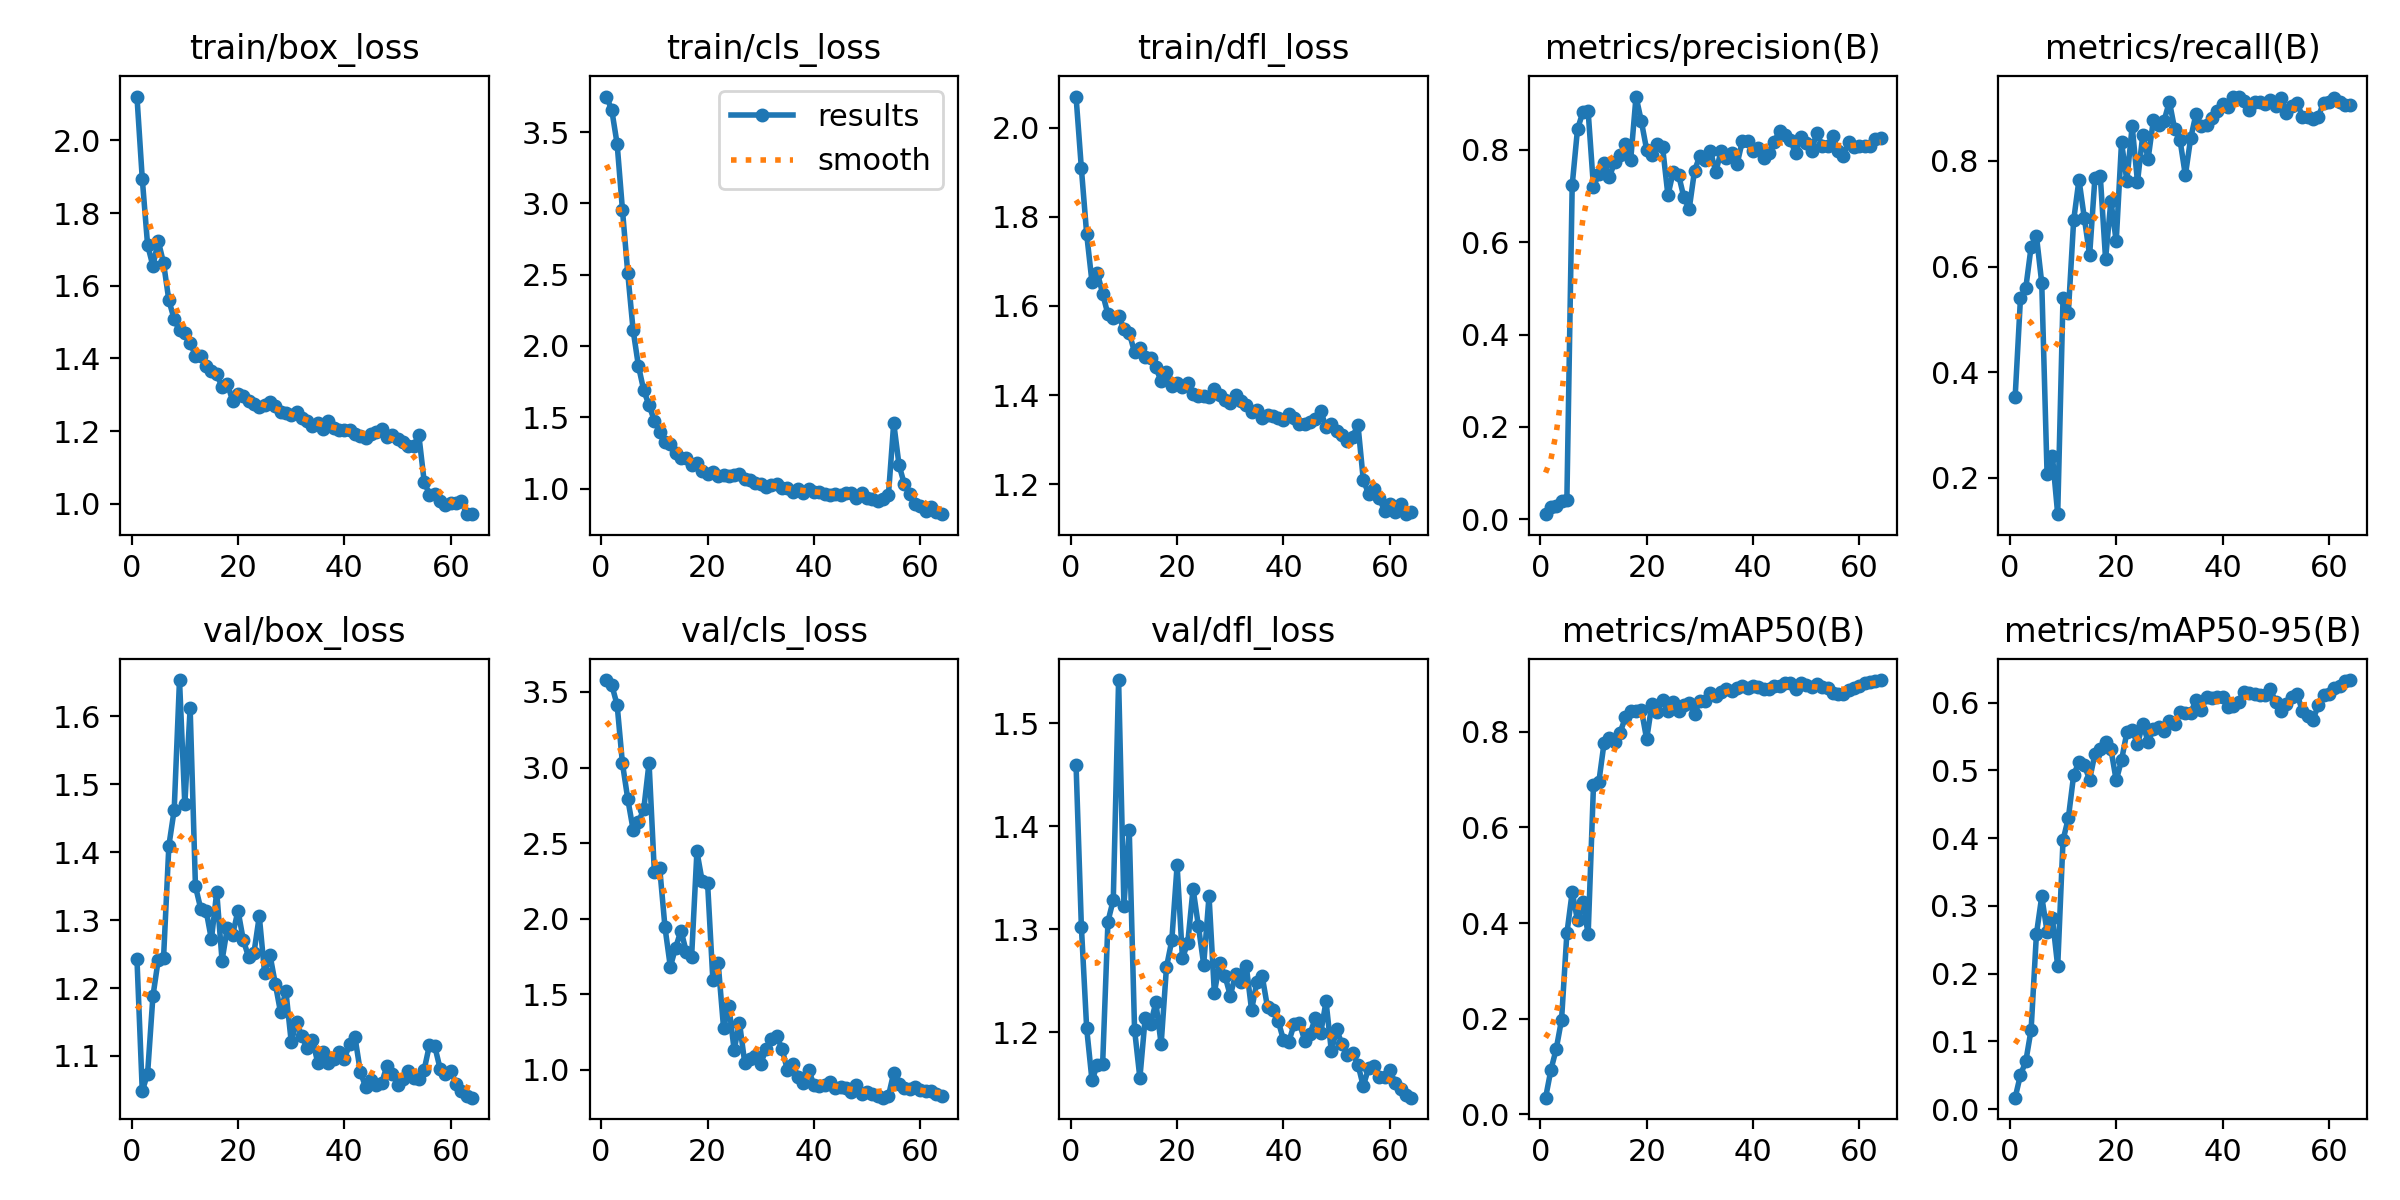

The data file committed next to this chart (first rows):
epoch, train/box_loss, train/cls_loss, train/dfl_loss, metrics/precision(B), metrics/recall(B), metrics/mAP50(B), metrics/mAP50-95(B), val/box_loss, val/cls_loss, val/dfl_loss, lr/pg0, lr/pg1, lr/pg2
1, 2.12, 3.75, 2.07, 0.01113, 0.3533, 0.03513, 0.01703, 1.243, 3.579, 1.46, 4.287e-05, 4.287e-05, 4.287e-05
2, 1.894, 3.653, 1.909, 0.02624, 0.5403, 0.09324, 0.05062, 1.048, 3.545, 1.303, 9.8483e-05, 9.8483e-05, 9.8483e-05
3, 1.712, 3.417, 1.761, 0.02868, 0.5596, 0.137, 0.07055, 1.074, 3.414, 1.204, 0.0001523, 0.0001523, 0.0001523
4, 1.654, 2.955, 1.653, 0.04022, 0.6373, 0.1981, 0.1172, 1.188, 3.028, 1.153, 0.0002044, 0.0002044, 0.0002044
5, 1.723, 2.51, 1.674, 0.0427, 0.6582, 0.3783, 0.2583, 1.242, 2.792, 1.168, 0.0002547, 0.0002547, 0.0002547
6, 1.663, 2.112, 1.627, 0.7237, 0.569, 0.4648, 0.3141, 1.244, 2.59, 1.169, 0.0003033, 0.0003033, 0.0003033
7, 1.56, 1.861, 1.581, 0.8453, 0.208, 0.4055, 0.2621, 1.409, 2.64, 1.308, 0.00035, 0.00035, 0.00035
8, 1.508, 1.69, 1.572, 0.8814, 0.2419, 0.4449, 0.2817, 1.462, 2.724, 1.329, 0.000395, 0.000395, 0.000395
9, 1.477, 1.584, 1.576, 0.8835, 0.1313, 0.3766, 0.2109, 1.653, 3.031, 1.542, 0.0004383, 0.0004383, 0.0004383
10, 1.469, 1.476, 1.549, 0.7199, 0.5406, 0.6875, 0.397, 1.47, 2.308, 1.323, 0.0004797, 0.0004797, 0.0004797
11, 1.443, 1.394, 1.54, 0.7478, 0.5129, 0.6942, 0.4296, 1.612, 2.337, 1.396, 0.0005194, 0.0005194, 0.0005194
12, 1.407, 1.326, 1.496, 0.7721, 0.6876, 0.777, 0.4931, 1.35, 1.942, 1.202, 0.0005573, 0.0005573, 0.0005573
13, 1.406, 1.31, 1.506, 0.7424, 0.7646, 0.7878, 0.5128, 1.317, 1.683, 1.155, 0.0005935, 0.0005935, 0.0005935
14, 1.379, 1.252, 1.486, 0.7732, 0.6926, 0.7787, 0.5076, 1.314, 1.81, 1.214, 0.0006279, 0.0006279, 0.0006279
15, 1.366, 1.215, 1.484, 0.7901, 0.6215, 0.7978, 0.4866, 1.272, 1.922, 1.208, 0.0006605, 0.0006605, 0.0006605
16, 1.357, 1.215, 1.462, 0.8124, 0.7682, 0.8299, 0.5245, 1.341, 1.782, 1.229, 0.0006914, 0.0006914, 0.0006914
17, 1.321, 1.165, 1.431, 0.7788, 0.7722, 0.8437, 0.5321, 1.24, 1.749, 1.188, 0.0007205, 0.0007205, 0.0007205
18, 1.329, 1.18, 1.452, 0.9157, 0.6141, 0.844, 0.5415, 1.289, 2.445, 1.263, 0.0007478, 0.0007478, 0.0007478
19, 1.284, 1.12, 1.419, 0.8622, 0.7248, 0.8462, 0.5318, 1.279, 2.247, 1.289, 0.0007733, 0.0007733, 0.0007733
20, 1.301, 1.104, 1.427, 0.8004, 0.6476, 0.7842, 0.4852, 1.314, 2.239, 1.362, 0.0007971, 0.0007971, 0.0007971
21, 1.295, 1.119, 1.418, 0.7884, 0.8354, 0.8584, 0.5151, 1.27, 1.594, 1.272, 0.0008191, 0.0008191, 0.0008191
22, 1.282, 1.085, 1.426, 0.8119, 0.7628, 0.8417, 0.5562, 1.245, 1.706, 1.287, 0.0008394, 0.0008394, 0.0008394
23, 1.274, 1.092, 1.403, 0.8054, 0.8661, 0.8668, 0.5591, 1.252, 1.28, 1.339, 0.0008578, 0.0008578, 0.0008578
24, 1.267, 1.089, 1.399, 0.7017, 0.7602, 0.8423, 0.5389, 1.306, 1.424, 1.303, 0.0008746, 0.0008746, 0.0008746
25, 1.271, 1.093, 1.397, 0.7533, 0.8498, 0.862, 0.5685, 1.222, 1.132, 1.266, 0.0008895, 0.0008895, 0.0008895
26, 1.28, 1.101, 1.396, 0.7461, 0.8042, 0.8436, 0.5424, 1.249, 1.313, 1.332, 0.0008764, 0.0008764, 0.0008764
27, 1.268, 1.07, 1.414, 0.6973, 0.878, 0.8549, 0.561, 1.207, 1.045, 1.238, 0.0008543, 0.0008543, 0.0008543
28, 1.252, 1.061, 1.399, 0.6723, 0.8677, 0.8609, 0.5644, 1.164, 1.07, 1.267, 0.0008322, 0.0008322, 0.0008322
29, 1.249, 1.038, 1.39, 0.7553, 0.8763, 0.8371, 0.5589, 1.196, 1.091, 1.255, 0.0008101, 0.0008101, 0.0008101
30, 1.245, 1.029, 1.383, 0.7871, 0.9123, 0.8648, 0.5737, 1.121, 1.042, 1.236, 0.000788, 0.000788, 0.000788
31, 1.252, 1.014, 1.399, 0.7787, 0.8598, 0.8644, 0.568, 1.149, 1.138, 1.256, 0.0007658, 0.0007658, 0.0007658
32, 1.236, 1.025, 1.386, 0.7974, 0.8395, 0.8816, 0.5856, 1.129, 1.204, 1.248, 0.0007438, 0.0007438, 0.0007438
33, 1.227, 1.03, 1.377, 0.752, 0.7729, 0.874, 0.5855, 1.112, 1.223, 1.264, 0.0007216, 0.0007216, 0.0007216
34, 1.215, 1.004, 1.362, 0.7983, 0.8431, 0.8825, 0.5845, 1.124, 1.141, 1.222, 0.0006995, 0.0006995, 0.0006995
35, 1.222, 1.005, 1.366, 0.7831, 0.8888, 0.8884, 0.6043, 1.09, 0.9999, 1.249, 0.0006774, 0.0006774, 0.0006774
36, 1.206, 0.9777, 1.347, 0.7933, 0.8662, 0.8858, 0.5894, 1.107, 1.04, 1.254, 0.0006553, 0.0006553, 0.0006553
37, 1.229, 0.9961, 1.355, 0.7694, 0.8685, 0.8922, 0.6083, 1.09, 0.9553, 1.224, 0.0006332, 0.0006332, 0.0006332
38, 1.208, 0.9719, 1.352, 0.8197, 0.8804, 0.8956, 0.607, 1.096, 0.9136, 1.221, 0.0006111, 0.0006111, 0.0006111
39, 1.203, 0.9969, 1.348, 0.8204, 0.895, 0.8918, 0.6077, 1.106, 1.001, 1.211, 0.000589, 0.000589, 0.000589
40, 1.204, 0.9733, 1.343, 0.7985, 0.9075, 0.8957, 0.6079, 1.096, 0.9002, 1.192, 0.0005669, 0.0005669, 0.0005669
41, 1.204, 0.9782, 1.358, 0.8052, 0.9018, 0.8942, 0.5933, 1.118, 0.8937, 1.191, 0.0005448, 0.0005448, 0.0005448
42, 1.192, 0.9645, 1.349, 0.7822, 0.9209, 0.8882, 0.5955, 1.127, 0.9012, 1.208, 0.0005227, 0.0005227, 0.0005227
43, 1.187, 0.9519, 1.335, 0.7924, 0.922, 0.8889, 0.6013, 1.077, 0.9182, 1.209, 0.0005006, 0.0005006, 0.0005006
44, 1.182, 0.9626, 1.334, 0.8182, 0.914, 0.8947, 0.6164, 1.054, 0.8775, 1.192, 0.0004785, 0.0004785, 0.0004785
45, 1.191, 0.9573, 1.34, 0.8417, 0.8958, 0.8952, 0.6146, 1.065, 0.8868, 1.199, 0.0004564, 0.0004564, 0.0004564
46, 1.197, 0.9685, 1.346, 0.8327, 0.9117, 0.9014, 0.6129, 1.058, 0.8817, 1.214, 0.0004343, 0.0004343, 0.0004343
47, 1.205, 0.9677, 1.365, 0.8225, 0.9125, 0.9012, 0.611, 1.06, 0.8532, 1.199, 0.0004122, 0.0004122, 0.0004122
48, 1.184, 0.9345, 1.327, 0.7926, 0.9088, 0.8898, 0.6112, 1.086, 0.9001, 1.23, 0.0003901, 0.0003901, 0.0003901
49, 1.19, 0.9659, 1.335, 0.8281, 0.9159, 0.9022, 0.6197, 1.074, 0.8405, 1.181, 0.000368, 0.000368, 0.000368
50, 1.178, 0.9353, 1.319, 0.815, 0.9044, 0.897, 0.6005, 1.058, 0.855, 1.203, 0.0003459, 0.0003459, 0.0003459
51, 1.169, 0.9258, 1.31, 0.7985, 0.9186, 0.8936, 0.5872, 1.066, 0.8395, 1.188, 0.0003238, 0.0003238, 0.0003238
52, 1.159, 0.9113, 1.298, 0.8377, 0.8905, 0.8996, 0.5975, 1.078, 0.8282, 1.178, 0.0003016, 0.0003016, 0.0003016
53, 1.16, 0.9245, 1.306, 0.8087, 0.9036, 0.8934, 0.6085, 1.068, 0.8167, 1.18, 0.0002795, 0.0002795, 0.0002795
54, 1.189, 0.9515, 1.333, 0.8093, 0.9106, 0.8917, 0.613, 1.066, 0.8271, 1.169, 0.0002574, 0.0002574, 0.0002574
55, 1.061, 1.459, 1.21, 0.8292, 0.8841, 0.8808, 0.5878, 1.08, 0.9808, 1.148, 0.0002353, 0.0002353, 0.0002353
56, 1.025, 1.164, 1.178, 0.7981, 0.883, 0.8795, 0.5797, 1.116, 0.9062, 1.165, 0.0002132, 0.0002132, 0.0002132
57, 1.026, 1.031, 1.19, 0.7868, 0.8799, 0.8793, 0.5747, 1.114, 0.8783, 1.167, 0.0001911, 0.0001911, 0.0001911
58, 1.008, 0.9606, 1.168, 0.8177, 0.8841, 0.8874, 0.5965, 1.081, 0.8717, 1.156, 0.000169, 0.000169, 0.000169
59, 0.9957, 0.894, 1.141, 0.8074, 0.9106, 0.8922, 0.6114, 1.073, 0.8841, 1.156, 0.0001469, 0.0001469, 0.0001469
60, 1.003, 0.8798, 1.155, 0.8085, 0.9115, 0.8954, 0.6132, 1.077, 0.868, 1.164, 0.0001248, 0.0001248, 0.0001248
... 4 more rows
